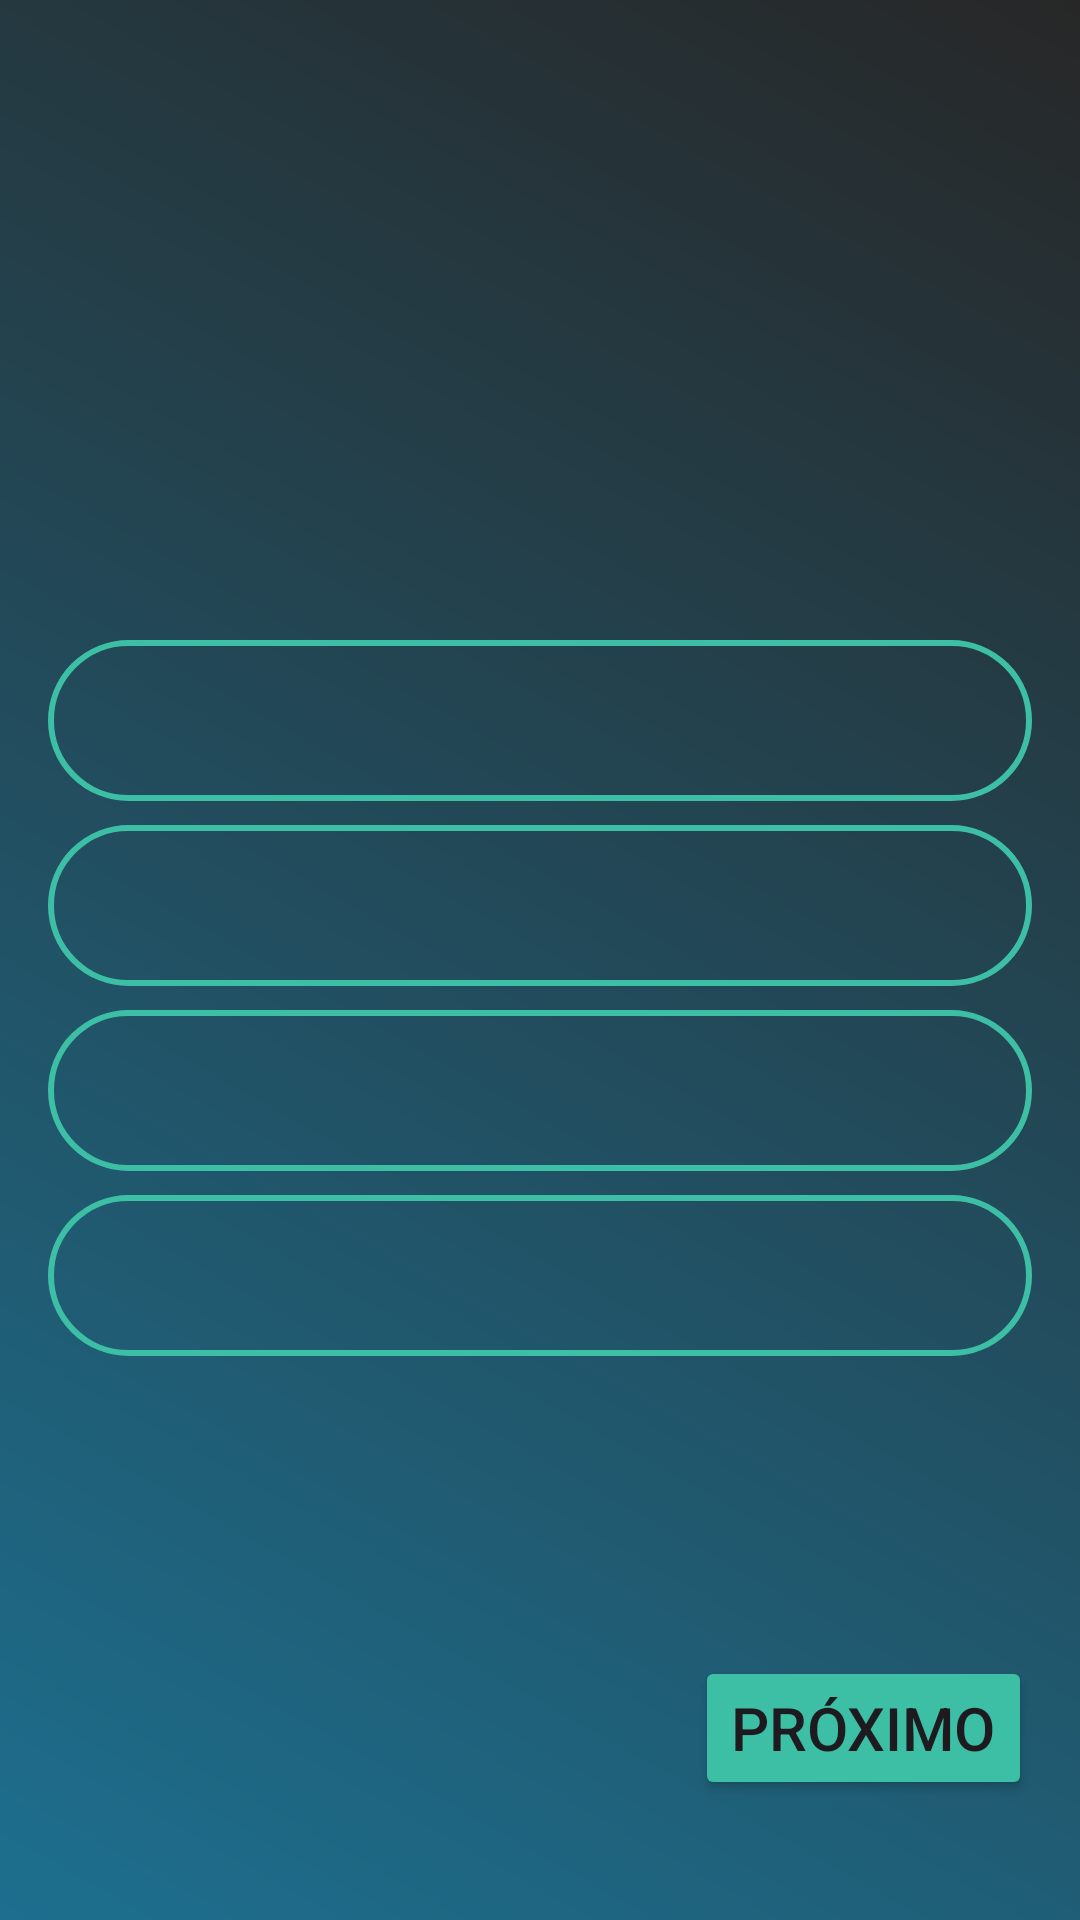

This screen was rendered from an Android layout file. Write that file and the resources it references.
<!-- AndroidManifest.xml: application theme Theme.LessonsApp -->
<!-- res/layout/activity_onboarding_quiz.xml -->
<?xml version="1.0" encoding="utf-8"?>
<androidx.constraintlayout.widget.ConstraintLayout xmlns:android="http://schemas.android.com/apk/res/android"
    xmlns:app="http://schemas.android.com/apk/res-auto"
    xmlns:tools="http://schemas.android.com/tools"
    android:layout_width="match_parent"
    android:layout_height="match_parent"
    android:background="@drawable/bg_app"
    android:orientation="vertical"
    tools:context=".OnboardingQuizActivity">

    <androidx.constraintlayout.widget.Guideline
        android:id="@+id/guideline"
        android:layout_width="wrap_content"
        android:layout_height="wrap_content"
        android:orientation="horizontal"
        app:layout_constraintGuide_percent="0.2" />

    <TextView
        android:id="@+id/tvQuestion"
        android:layout_width="0dp"
        android:layout_height="wrap_content"
        android:padding="16dp"
        android:textAlignment="center"
        android:textSize="28sp"
        android:textColor="@color/white"
        app:layout_constraintEnd_toEndOf="parent"
        app:layout_constraintStart_toStartOf="parent"
        app:layout_constraintTop_toTopOf="@id/guideline"
        tools:text="Meu enunciado vem aqui..." />

    <RadioGroup
        android:id="@+id/rgOptionsContainer"
        android:layout_width="0dp"
        android:layout_height="0dp"
        android:padding="16dp"
        app:layout_constraintBottom_toTopOf="@id/bNext"
        app:layout_constraintEnd_toEndOf="parent"
        app:layout_constraintStart_toStartOf="parent"
        app:layout_constraintTop_toBottomOf="@id/tvQuestion">

        <androidx.appcompat.widget.AppCompatRadioButton
            android:id="@+id/rbOption1"
            tools:text="1"
            style="@style/MyButton"
            android:layout_width="match_parent"
            android:layout_height="wrap_content" />

        <androidx.appcompat.widget.AppCompatRadioButton
            android:id="@+id/rbOption2"
            tools:text="2"
            style="@style/MyButton"
            android:layout_marginTop="8dp"
            android:layout_width="match_parent"
            android:layout_height="wrap_content" />

        <androidx.appcompat.widget.AppCompatRadioButton
            android:id="@+id/rbOption3"
            tools:text="3"
            style="@style/MyButton"
            android:layout_marginTop="8dp"
            android:layout_width="match_parent"
            android:layout_height="wrap_content" />

        <androidx.appcompat.widget.AppCompatRadioButton
            android:id="@+id/rbOption4"
            tools:text="4"
            style="@style/MyButton"
            android:layout_marginTop="8dp"
            android:layout_width="match_parent"
            android:layout_height="wrap_content" />
    </RadioGroup>

    <androidx.constraintlayout.widget.Guideline
        android:id="@+id/guideline2"
        android:layout_width="wrap_content"
        android:layout_height="wrap_content"
        android:orientation="horizontal"
        app:layout_constraintGuide_percent="0.9" />

    <Button
        android:id="@+id/bNext"
        android:layout_width="wrap_content"
        android:layout_height="wrap_content"
        android:layout_marginEnd="16dp"
        android:elevation="4dp"
        android:text="Próximo"
        android:textSize="20sp"
        android:backgroundTint="@color/green"
        app:layout_constraintBottom_toBottomOf="@id/guideline2"
        app:layout_constraintEnd_toEndOf="parent"
        app:layout_constraintTop_toTopOf="@id/guideline2" />

</androidx.constraintlayout.widget.ConstraintLayout>
<!-- resources referenced by this layout -->
<resources>
  <color name="green">#3DBFA5</color>
  <color name="white">#FFFFFFFF</color>
  <!-- drawable bg_app (drawable) -->
  <?xml version="1.0" encoding="utf-8"?>
  <shape android:shape="rectangle" xmlns:android="http://schemas.android.com/apk/res/android">
      <gradient
          android:angle="45"
          android:startColor="#1D6F8F"
          android:endColor="#272727" />
  </shape>
  <style name="MyButton" parent="Widget.AppCompat.CompoundButton.RadioButton">
          <item name="android:textAlignment">center</item>
          <item name="android:padding">16dp</item>
          <item name="android:button">@null</item>
          <item name="android:elevation">4dp</item>
          <item name="android:textColor">@color/color_button</item>
          <item name="android:background">@drawable/bg_button</item>
          <item name="android:textSize">16sp</item>
      </style>
  <style name="Theme.LessonsApp" parent="Base.Theme.LessonsApp" />
  <!-- drawable bg_button (drawable) -->
  <?xml version="1.0" encoding="utf-8"?>
  <selector xmlns:android="http://schemas.android.com/apk/res/android">
      <item android:state_checked="false">
          <shape android:shape="rectangle">
              <stroke android:color="@color/green" android:width="2dp" />
              <corners android:radius="50dp"/>
          </shape>
      </item>
      <item android:state_checked="true">
          <shape android:shape="rectangle">
              <solid android:color="@color/green" />
              <corners android:radius="50dp"/>
          </shape>
      </item>
  </selector>
  <style name="Base.Theme.LessonsApp" parent="Theme.Material3.DayNight.NoActionBar">
          
          
          <item name="android:windowTranslucentStatus">true</item>
      </style>
</resources>
